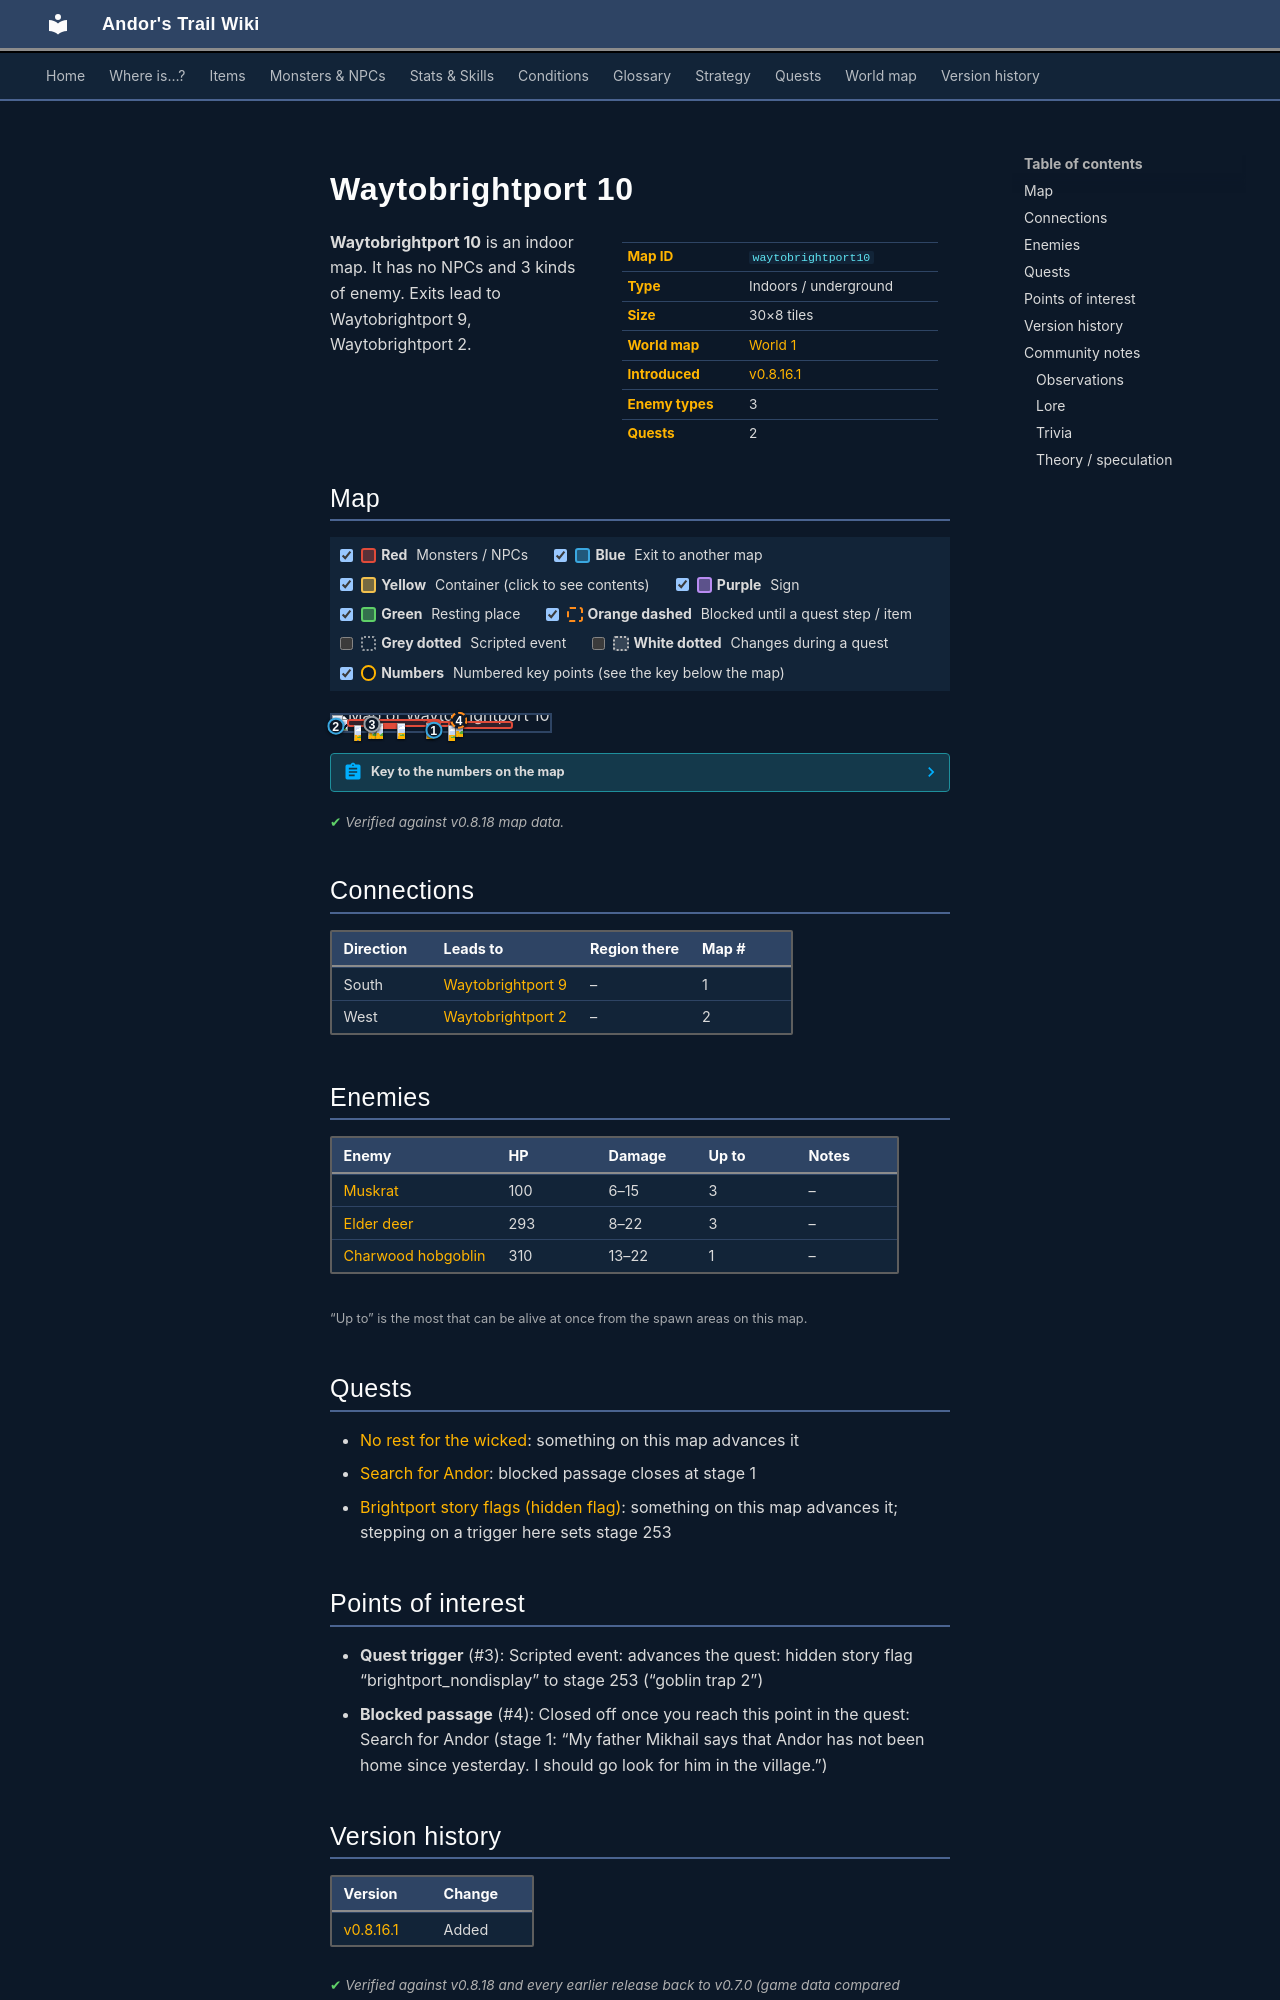

repository: asdfghjkl628/Andor-s-Trail-Wikiiii · page: maps/waytobrightport10/index.html · generator: mkdocs

---
description: "Waytobrightport 10 is an indoor location in Andor's Trail. Enemies: Muskrat, Elder deer, Charwood hobgoblin. Exits to Waytobrightport 9, Waytobrightport 2."
---

# Waytobrightport 10

<div class="infobox" markdown>

| | |
|---|---|
| **Map ID** | `waytobrightport10` |
| **Type** | Indoors / underground |
| **Size** | 30×8 tiles |
| **World map** | [World 1](index.md) |
| **Introduced** | [v0.8.16.1](../versions/0.8.16.1.md) |
| **Enemy types** | 3 |
| **Quests** | 2 |

</div>

**Waytobrightport 10** is an indoor map. It has no NPCs and 3 kinds of enemy. Exits lead to Waytobrightport 9, Waytobrightport 2.

## Map

<div class="map-legend" markdown="0"><label class="lg"><input type="checkbox" data-t="spawn" checked><span class="sw sw-spawn"></span><b>Red</b>&nbsp;Monsters / NPCs</label><label class="lg"><input type="checkbox" data-t="mapchange" checked><span class="sw sw-mapchange"></span><b>Blue</b>&nbsp;Exit to another map</label><label class="lg"><input type="checkbox" data-t="container" checked><span class="sw sw-container"></span><b>Yellow</b>&nbsp;Container (click to see contents)</label><label class="lg"><input type="checkbox" data-t="sign" checked><span class="sw sw-sign"></span><b>Purple</b>&nbsp;Sign</label><label class="lg"><input type="checkbox" data-t="rest" checked><span class="sw sw-rest"></span><b>Green</b>&nbsp;Resting place</label><label class="lg"><input type="checkbox" data-t="key" checked><span class="sw sw-key"></span><b>Orange dashed</b>&nbsp;Blocked until a quest step / item</label><label class="lg"><input type="checkbox" data-t="script"><span class="sw sw-script"></span><b>Grey dotted</b>&nbsp;Scripted event</label><label class="lg"><input type="checkbox" data-t="replace"><span class="sw sw-replace"></span><b>White dotted</b>&nbsp;Changes during a quest</label><label class="lg"><input type="checkbox" data-t="pin" checked><span class="sw sw-pin"></span><b>Numbers</b>&nbsp;Numbered key points (see the key below the map)</label></div>

<div class="map-wrap hide-script hide-replace" markdown="0"><img src="../../assets/maps/waytobrightport10.webp" alt="Map of Waytobrightport 10" width="960" height="256" loading="lazy"><a id="place-south" class="mo mo-mapchange" href="../waytobrightport9/#place-north" title="Exit to Waytobrightport 9" style="left:43.333%;top:87.500%;width:6.667%;height:12.500%"></a><a id="place-west" class="mo mo-mapchange" href="../waytobrightport2/#place-east" title="Exit to Waytobrightport 2" style="left:0.000%;top:50.000%;width:3.333%;height:37.500%"></a><a class="mo mo-script" href="../../quests/brightport_nondisplay/#stage-253" title="Scripted event: advances the quest: hidden story flag “brightport_nondisplay” to stage 253 (“goblin trap 2”)" style="left:16.667%;top:50.000%;width:3.333%;height:12.500%"></a><span class="mo mo-spawn" title="Spawns: Muskrat" style="left:53.333%;top:37.500%;width:30.000%;height:50.000%"></span><span class="mo mo-spawn" title="Spawns: Muskrat" style="left:6.667%;top:25.000%;width:43.333%;height:50.000%"></span><span class="mo mo-spawn" title="Spawns: Elder deer" style="left:43.333%;top:37.500%;width:16.667%;height:37.500%"></span><span class="mo mo-spawn" title="Spawns: Elder deer" style="left:16.667%;top:50.000%;width:16.667%;height:37.500%"></span><span class="mo mo-spawn" title="Spawns: Charwood hobgoblin" style="left:10.000%;top:62.500%;width:3.333%;height:12.500%"></span><a class="mo mo-key" href="../../quests/andor/#stage-1" title="Closed off once you reach this point in the quest: Search for Andor (stage 1: “My father Mikhail says that Andor has not been home since yesterday. I should go look for him in the village.”)" style="left:56.667%;top:25.000%;width:3.333%;height:12.500%"></a><a class="mob" href="../../monsters/brightport_squirrel/" title="Muskrat" style="left:56.667%;top:37.500%;width:3.333%;height:12.500%"><img src="../../assets/icons/monsters/monsters_tometik5_26.png" alt="Muskrat"></a><a class="mob" href="../../monsters/brightport_squirrel/" title="Muskrat" style="left:16.667%;top:50.000%;width:3.333%;height:12.500%"><img src="../../assets/icons/monsters/monsters_tometik5_26.png" alt="Muskrat"></a><a class="mob" href="../../monsters/brightport_squirrel/" title="Muskrat" style="left:20.000%;top:50.000%;width:3.333%;height:12.500%"><img src="../../assets/icons/monsters/monsters_tometik5_26.png" alt="Muskrat"></a><a class="mob" href="../../monsters/brightport_elderdeer/" title="Elder deer" style="left:43.333%;top:50.000%;width:3.333%;height:12.500%"><img src="../../assets/icons/monsters/monsters_johny_13.png" alt="Elder deer"></a><a class="mob" href="../../monsters/brightport_elderdeer/" title="Elder deer" style="left:53.333%;top:62.500%;width:3.333%;height:12.500%"><img src="../../assets/icons/monsters/monsters_johny_13.png" alt="Elder deer"></a><a class="mob" href="../../monsters/brightport_elderdeer/" title="Elder deer" style="left:30.000%;top:50.000%;width:3.333%;height:12.500%"><img src="../../assets/icons/monsters/monsters_johny_13.png" alt="Elder deer"></a><a class="mob" href="../../monsters/brightport_goblin2/" title="Charwood hobgoblin" style="left:10.000%;top:62.500%;width:3.333%;height:12.500%"><img src="../../assets/icons/monsters/monsters_newb_1_92.png" alt="Charwood hobgoblin"></a><a class="pin pin-exit" href="#key-1" style="left:46.667%;top:93.750%" title="Exit (south): to [Waytobrightport 9](waytobrightport9.md)">1</a><a class="pin pin-exit" href="#key-2" style="left:1.667%;top:68.750%" title="Exit (west): to [Waytobrightport 2](waytobrightport2.md)">2</a><a class="pin pin-script" href="#key-3" style="left:18.333%;top:56.250%" title="Quest trigger: Scripted event: advances the quest: hidden story flag “brightport_nondisplay” to stage 253 (“goblin trap 2”)">3</a><a class="pin pin-key" href="#key-4" style="left:58.333%;top:31.250%" title="Blocked passage: Closed off once you reach this point in the quest: Search for Andor (stage 1: “My father Mikhail says that Andor has not been home since yesterday. I should go look for him in the village.”)">4</a></div>

??? abstract "Key to the numbers on the map"

    | # | What | Details |
    |---|---|---|
    | <span id="key-1"></span>1 | Exit (south) | to [Waytobrightport 9](waytobrightport9.md) |
    | <span id="key-2"></span>2 | Exit (west) | to [Waytobrightport 2](waytobrightport2.md) |
    | <span id="key-3"></span>3 | Quest trigger | Scripted event: advances the quest: hidden story flag “brightport_nondisplay” to stage 253 (“goblin trap 2”) |
    | <span id="key-4"></span>4 | Blocked passage | Closed off once you reach this point in the quest: Search for Andor (stage 1: “My father Mikhail says that Andor has not been home since yesterday. I should go look for him in the village.”) |


<p class="verified">Verified against v0.8.18 map data.</p>

## Connections

| Direction | Leads to | Region there | Map # |
|---|---|---|---|
| South | [Waytobrightport 9](waytobrightport9.md) | – | 1 |
| West | [Waytobrightport 2](waytobrightport2.md) | – | 2 |

## Enemies

| Enemy | HP | Damage | Up to | Notes |
|---|---|---|---|---|
| [Muskrat](../monsters/brightport_squirrel.md) | 100 | 6–15 | 3 | – |
| [Elder deer](../monsters/brightport_elderdeer.md) | 293 | 8–22 | 3 | – |
| [Charwood hobgoblin](../monsters/brightport_goblin2.md) | 310 | 13–22 | 1 | – |

<small>“Up to” is the most that can be alive at once from the spawn areas on this map.</small>

## Quests

- [No rest for the wicked](../quests/Stanwickquest.md): something on this map advances it
- [Search for Andor](../quests/andor.md): blocked passage closes at stage 1
- [Brightport story flags (hidden flag)](../quests/brightport_nondisplay.md): something on this map advances it; stepping on a trigger here sets stage 253

## Points of interest

- **Quest trigger** (#3): Scripted event: advances the quest: hidden story flag “brightport_nondisplay” to stage 253 (“goblin trap 2”)
- **Blocked passage** (#4): Closed off once you reach this point in the quest: Search for Andor (stage 1: “My father Mikhail says that Andor has not been home since yesterday. I should go look for him in the village.”)


## Version history

| Version | Change |
|---|---|
| [v0.8.16.1](../versions/0.8.16.1.md) | Added |

<p class="verified">Verified against v0.8.18 and every earlier release back to v0.7.0 (game data compared release by release).</p>


## Community notes

<small>Written by players, not generated from game data. **Observations**: what players notice in-game · **Lore**: the in-world story · **Trivia**: real-world facts, references, development history · **Theory / speculation**: unconfirmed ideas; may just be unfinished content</small>
